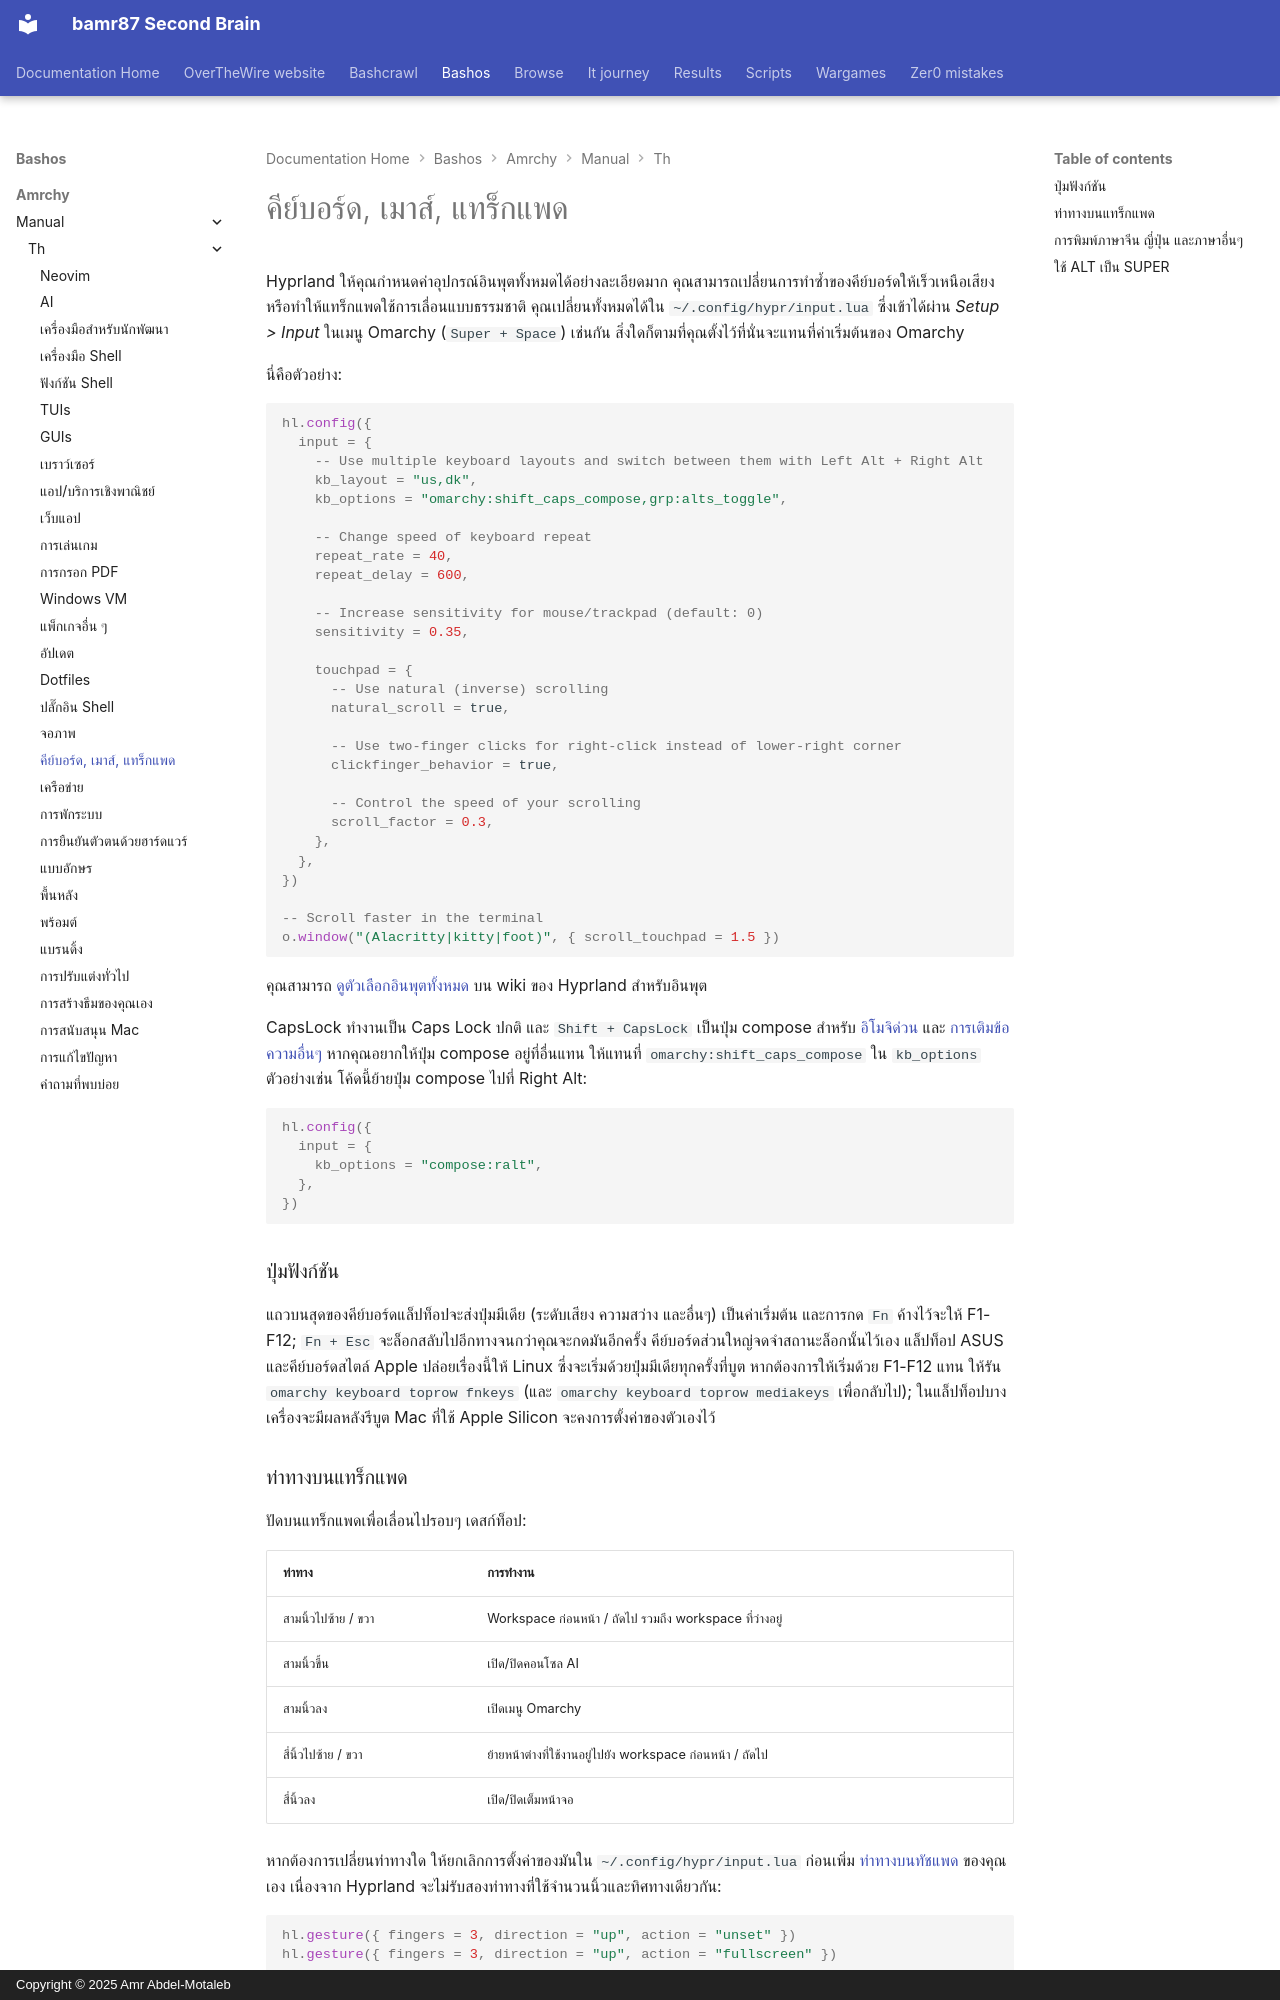

repository: bamr87/README · page: bashos/amrchy/manual/th/34-keyboard-mouse-trackpad/index.html · generator: mkdocs · copyright: Copyright © 2025 Amr Abdel-Motaleb

---
source_file: amrchy/manual/th/34-keyboard-mouse-trackpad.md
source_repo: bamr87/bashos
source_url: https://github.com/bamr87/bashos/blob/main/amrchy/manual/th/34-keyboard-mouse-trackpad.md
title: คีย์บอร์ด, เมาส์, แทร็กแพด
---
# คีย์บอร์ด, เมาส์, แทร็กแพด

Hyprland ให้คุณกำหนดค่าอุปกรณ์อินพุตทั้งหมดได้อย่างละเอียดมาก คุณสามารถเปลี่ยนการทำซ้ำของคีย์บอร์ดให้เร็วเหนือเสียง หรือทำให้แทร็กแพดใช้การเลื่อนแบบธรรมชาติ คุณเปลี่ยนทั้งหมดได้ใน `~/.config/hypr/input.lua` ซึ่งเข้าได้ผ่าน _Setup > Input_ ในเมนู Omarchy (`Super + Space`) เช่นกัน สิ่งใดก็ตามที่คุณตั้งไว้ที่นั่นจะแทนที่ค่าเริ่มต้นของ Omarchy

นี่คือตัวอย่าง:

```lua
hl.config({
  input = {
    -- Use multiple keyboard layouts and switch between them with Left Alt + Right Alt
    kb_layout = "us,dk",
    kb_options = "omarchy:shift_caps_compose,grp:alts_toggle",

    -- Change speed of keyboard repeat
    repeat_rate = 40,
    repeat_delay = 600,

    -- Increase sensitivity for mouse/trackpad (default: 0)
    sensitivity = 0.35,

    touchpad = {
      -- Use natural (inverse) scrolling
      natural_scroll = true,

      -- Use two-finger clicks for right-click instead of lower-right corner
      clickfinger_behavior = true,

      -- Control the speed of your scrolling
      scroll_factor = 0.3,
    },
  },
})

-- Scroll faster in the terminal
o.window("(Alacritty|kitty|foot)", { scroll_touchpad = 1.5 })
```

คุณสามารถ [ดูตัวเลือกอินพุตทั้งหมด](https://wiki.hypr.land/Configuring/Basics/Variables/#input) บน wiki ของ Hyprland สำหรับอินพุต

CapsLock ทำงานเป็น Caps Lock ปกติ และ `Shift + CapsLock` เป็นปุ่ม compose สำหรับ [อิโมจิด่วน](07-hotkeys.md#quick-emojis) และ [การเติมข้อความอื่นๆ](07-hotkeys.md#quick-completions) หากคุณอยากให้ปุ่ม compose อยู่ที่อื่นแทน ให้แทนที่ `omarchy:shift_caps_compose` ใน `kb_options` ตัวอย่างเช่น โค้ดนี้ย้ายปุ่ม compose ไปที่ Right Alt:

```lua
hl.config({
  input = {
    kb_options = "compose:ralt",
  },
})
```

### ปุ่มฟังก์ชัน

แถวบนสุดของคีย์บอร์ดแล็ปท็อปจะส่งปุ่มมีเดีย (ระดับเสียง ความสว่าง และอื่นๆ) เป็นค่าเริ่มต้น และการกด `Fn` ค้างไว้จะให้ F1-F12; `Fn + Esc` จะล็อกสลับไปอีกทางจนกว่าคุณจะกดมันอีกครั้ง คีย์บอร์ดส่วนใหญ่จดจำสถานะล็อกนั้นไว้เอง แล็ปท็อป ASUS และคีย์บอร์ดสไตล์ Apple ปล่อยเรื่องนี้ให้ Linux ซึ่งจะเริ่มด้วยปุ่มมีเดียทุกครั้งที่บูต หากต้องการให้เริ่มด้วย F1-F12 แทน ให้รัน `omarchy keyboard toprow fnkeys` (และ `omarchy keyboard toprow mediakeys` เพื่อกลับไป); ในแล็ปท็อปบางเครื่องจะมีผลหลังรีบูต Mac ที่ใช้ Apple Silicon จะคงการตั้งค่าของตัวเองไว้

### ท่าทางบนแทร็กแพด

ปัดบนแทร็กแพดเพื่อเลื่อนไปรอบๆ เดสก์ท็อป:

| ท่าทาง | การทำงาน |
| --- | --- |
| สามนิ้วไปซ้าย / ขวา | Workspace ก่อนหน้า / ถัดไป รวมถึง workspace ที่ว่างอยู่ |
| สามนิ้วขึ้น | เปิด/ปิดคอนโซล AI |
| สามนิ้วลง | เปิดเมนู Omarchy |
| สี่นิ้วไปซ้าย / ขวา | ย้ายหน้าต่างที่ใช้งานอยู่ไปยัง workspace ก่อนหน้า / ถัดไป |
| สี่นิ้วลง | เปิด/ปิดเต็มหน้าจอ |

หากต้องการเปลี่ยนท่าทางใด ให้ยกเลิกการตั้งค่าของมันใน `~/.config/hypr/input.lua` ก่อนเพิ่ม [ท่าทางบนทัชแพด](https://wiki.hypr.land/Configuring/Advanced-and-Cool/Gestures/) ของคุณเอง เนื่องจาก Hyprland จะไม่รับสองท่าทางที่ใช้จำนวนนิ้วและทิศทางเดียวกัน:

```lua
hl.gesture({ fingers = 3, direction = "up", action = "unset" })
hl.gesture({ fingers = 3, direction = "up", action = "fullscreen" })
```

หากต้องการปิดท่าทางทั้งหมดของ Omarchy ให้ตั้ง `omarchy_default_gestures = false` ใกล้ด้านบนของ `~/.config/hypr/hyprland.lua` ก่อนที่ค่าเริ่มต้นของ Omarchy จะโหลด

บนแล็ปท็อป Dell XPS ที่มีทัชแพดแบบ haptic คุณยังตั้งความแรงของการคลิกเป็น low, mid หรือ high ได้ใน _Trigger > Hardware > Touchpad Haptics_
